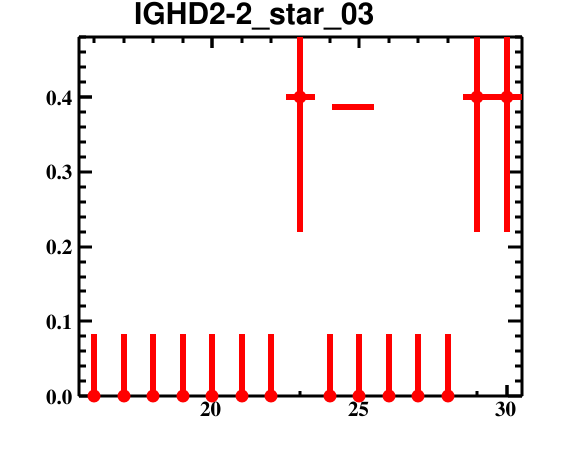

Values plotted in this chart, from the file beside it:
bin_low_edge, contents, binerror, xtitle, binlabel
14.5, 0.0, 0.0, , 
15.5, 0.0, 0.08366, , 
16.5, 0.0, 0.08366, , 
17.5, 0.0, 0.08366, , 
18.5, 0.0, 0.08366, , 
19.5, 0.0, 0.08366, , 
20.5, 0.0, 0.08366, , 
21.5, 0.0, 0.08366, , 
22.5, 0.4, 0.1805, , 
23.5, 0.0, 0.08366, , 
24.5, 0.0, 0.08366, , 
25.5, 0.0, 0.08366, , 
26.5, 0.0, 0.08366, , 
27.5, 0.0, 0.08366, , 
28.5, 0.4, 0.1805, , 
29.5, 0.4, 0.1805, , 
30.5, 0.0, 0.0, , 
